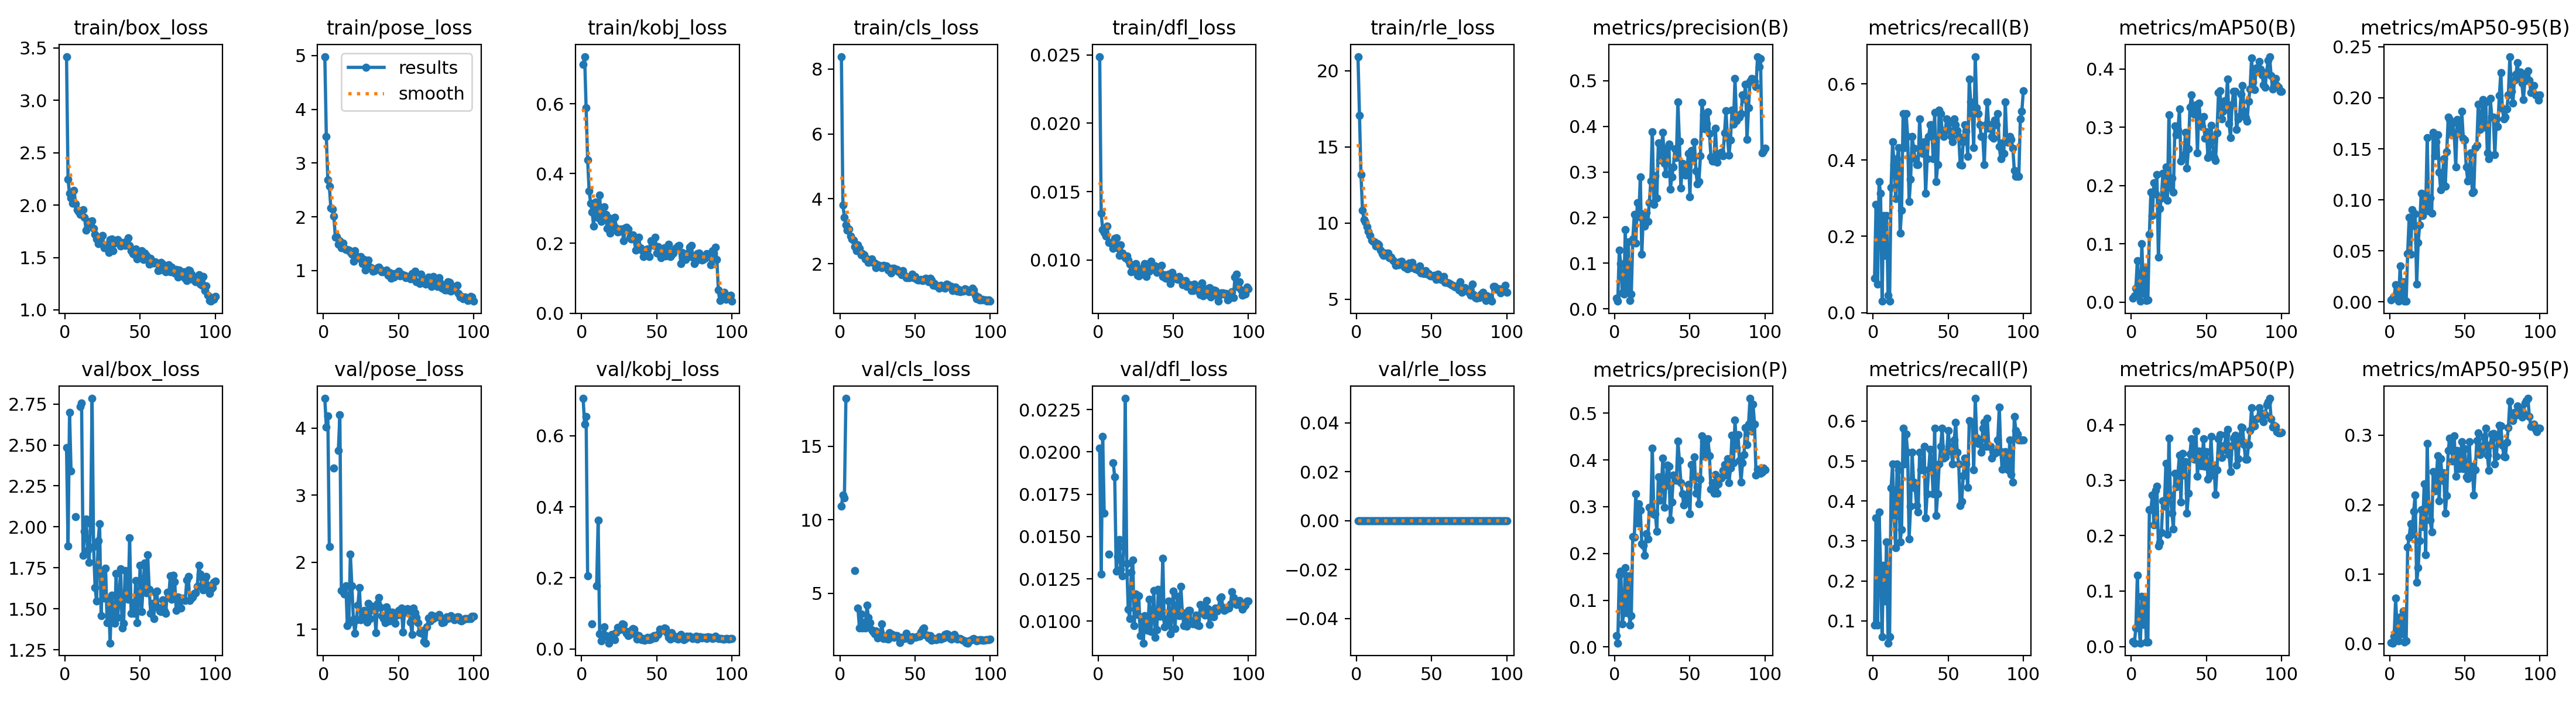

The table this chart was drawn from, first rows:
epoch, time, train/box_loss, train/pose_loss, train/kobj_loss, train/cls_loss, train/dfl_loss, train/rle_loss, metrics/precision(B), metrics/recall(B), metrics/mAP50(B), metrics/mAP50-95(B), metrics/precision(P), metrics/recall(P), metrics/mAP50(P), metrics/mAP50-95(P), val/box_loss, val/pose_loss, val/kobj_loss, val/cls_loss, val/dfl_loss, val/rle_loss, lr/pg0, lr/pg1
1, 40.26, 3.418, 4.981, 0.7135, 8.386, 0.02488, 20.94, 0.02386, 0.08955, 0.00703, 0.00153, 0.02386, 0.08955, 0.00881, 0.00136, 2.482, 4.441, 0.7054, 10.92, 0.02022, 0, 0.00032, 0.00032
2, 58.2, 2.244, 3.492, 0.7355, 3.801, 0.01342, 17.08, 0.01665, 0.2836, 0.01123, 0.00349, 0.00833, 0.3582, 0.00626, 0.00106, 1.885, 4.009, 0.6323, 11.7, 0.01278, 0, 0.0006535, 0.0006535
3, 74.62, 2.11, 2.683, 0.5889, 3.434, 0.01223, 13.17, 0.1282, 0.07463, 0.02401, 0.00515, 0.1534, 0.08955, 0.03312, 0.01097, 2.7, 4.178, 0.6551, 11.49, 0.02091, 0, 0.0009802, 0.0009802
4, 90.71, 2.069, 2.57, 0.4398, 3.187, 0.012, 10.84, 0.09871, 0.3433, 0.07158, 0.01662, 0.1626, 0.3731, 0.1287, 0.06535, 2.342, 2.231, 0.2054, 18.24, 0.01638, 0, 0.0013, 0.0013
5, 106.9, 2.017, 2.167, 0.3507, 3.026, 0.01175, 10.22, 0.0352, 0.3134, 0.02007, 0.0067, 0.0488, 0.2388, 0.03787, 0.02047, nan, nan, nan, nan, nan, 0, 0.001613, 0.001613
6, 123, 2.143, 2.146, 0.3154, 3.076, 0.01247, 10.08, 0.03165, 0.02985, 0.00158, 0.00074, 0.07359, 0.0597, 0.0063, 0.00397, nan, nan, nan, nan, nan, 0, 0.001901, 0.001901
7, 139.3, 2.014, 2.016, 0.2906, 2.847, 0.01127, 9.774, 0.1731, 0.2537, 0.1003, 0.0353, 0.1694, 0.2388, 0.09042, 0.03888, 2.061, 3.404, 0.07051, nan, 0.01396, 0, 0.001881, 0.001881
8, 155.5, 1.958, 1.622, 0.2494, 2.764, 0.01127, 9.432, 0.03637, 0.1492, 0.01524, 0.00474, 0.07335, 0.1492, 0.03943, 0.01434, nan, nan, nan, nan, nan, 0, 0.001861, 0.001861
9, 171.3, 1.942, 1.627, 0.3176, 2.727, 0.01119, 9.159, 0.1464, 0.2537, 0.05784, 0.01973, 0.1522, 0.2985, 0.08486, 0.04683, nan, nan, nan, nan, nan, 0, 0.001842, 0.001842
10, 187.2, 1.91, 1.491, 0.3004, 2.531, 0.01086, 8.882, 0.01836, 0.04478, 0.00301, 0.00078, 0.04703, 0.04478, 0.00782, 0.00262, 2.734, 3.666, 0.1774, 6.555, 0.01937, 0, 0.001822, 0.001822
11, 202.8, 1.946, 1.55, 0.2727, 2.394, 0.01159, 8.812, 0.03206, 0.02985, 0.00336, 0.00056, 0.0669, 0.0597, 0.00838, 0.00432, 2.757, 4.194, 0.3627, nan, 0.01852, 0, 0.001802, 0.001802
12, 219.1, 1.958, 1.42, 0.3381, 2.589, 0.0116, 8.757, 0.1527, 0.3284, 0.1165, 0.0472, 0.2364, 0.4328, 0.247, 0.1387, 1.826, 1.574, 0.04192, 4.014, 0.01295, 0, 0.001782, 0.001782
13, 235.6, 1.885, 1.512, 0.2626, 2.469, 0.01087, 8.482, 0.2076, 0.4478, 0.1885, 0.0826, 0.2353, 0.4925, 0.2465, 0.1536, 1.975, 1.576, 0.02295, 2.643, 0.01383, 0, 0.001762, 0.001762
14, 252.3, 1.758, 1.416, 0.2894, 2.273, 0.01035, 8.651, 0.1438, 0.3881, 0.1489, 0.04681, 0.3272, 0.3582, 0.2738, 0.1727, 2.048, 1.521, 0.03917, 3.606, 0.01482, 0, 0.001743, 0.001743
15, 268.8, 1.845, 1.388, 0.3055, 2.316, 0.01111, 8.571, 0.2321, 0.2985, 0.2051, 0.09041, 0.2647, 0.2836, 0.2193, 0.1572, 1.859, 1.646, 0.0627, 2.661, 0.01306, 0, 0.001723, 0.001723
16, 290.4, 1.821, 1.396, 0.2825, 2.278, 0.01049, 8.234, 0.2013, 0.403, 0.1861, 0.07491, 0.3067, 0.4925, 0.2819, 0.1906, 1.783, 1.052, 0.03736, 3.047, 0.01269, 0, 0.001703, 0.001703
17, 306.8, 1.829, 1.384, 0.2429, 2.14, 0.01031, 7.967, 0.2896, 0.4328, 0.2185, 0.08608, 0.2924, 0.4776, 0.2894, 0.2136, 2.02, 1.1, 0.03381, 2.662, 0.01441, 0, 0.001683, 0.001683
18, 323.3, 1.852, 1.343, 0.2725, 2.141, 0.01018, 7.871, 0.1194, 0.209, 0.07669, 0.01748, 0.221, 0.2985, 0.1814, 0.08816, 2.784, 2.119, 0.01646, 4.213, 0.02316, 0, 0.001663, 0.001663
19, 339.4, 1.778, 1.302, 0.2302, 2.043, 0.01027, 8.017, 0.2079, 0.2687, 0.1606, 0.05812, 0.2172, 0.3284, 0.188, 0.1091, 1.88, 1.644, 0.03641, 3.355, 0.0134, 0, 0.001644, 0.001644
20, 355.6, 1.722, 1.175, 0.2454, 2.064, 0.00997, 7.881, 0.1813, 0.5224, 0.1789, 0.07533, 0.1957, 0.5821, 0.2059, 0.1481, 1.63, 1.149, 0.04021, 2.991, 0.0107, 0, 0.001624, 0.001624
21, 372, 1.676, 1.371, 0.2577, 2.144, 0.00969, 8.011, 0.2115, 0.4328, 0.2213, 0.1065, 0.2421, 0.4925, 0.2627, 0.1933, 1.547, 0.9397, 0.03946, 2.538, 0.01015, 0, 0.001604, 0.001604
22, 389.3, 1.629, 1.258, 0.2753, 2.048, 0.00911, 7.717, 0.1921, 0.5224, 0.1871, 0.08428, 0.2314, 0.5672, 0.2534, 0.1681, 1.915, 1.138, 0.02642, 2.403, 0.01288, 0, 0.001584, 0.001584
23, 405.8, 1.689, 1.257, 0.2442, 2.016, 0.00962, 7.765, 0.233, 0.4627, 0.2315, 0.0998, 0.2988, 0.5215, 0.3301, 0.2302, 2.02, 1.355, 0.04535, 2.272, 0.0136, 0, 0.001564, 0.001564
24, 427.5, 1.698, 1.231, 0.2329, 1.883, 0.00966, 7.569, 0.2804, 0.2908, 0.1749, 0.09014, 0.2948, 0.3058, 0.2025, 0.1278, 1.458, 1.623, 0.06045, 2.433, 0.00973, 0, 0.001545, 0.001545
25, 443.5, 1.712, 1.264, 0.2352, 1.97, 0.00972, 7.495, 0.3877, 0.3498, 0.3217, 0.1609, 0.4257, 0.3873, 0.3757, 0.2879, 1.716, 1.137, 0.05357, 1.968, 0.01159, 0, 0.001525, 0.001525
26, 464.3, 1.595, 1.126, 0.2407, 1.955, 0.00886, 7.199, 0.229, 0.4627, 0.1969, 0.08924, 0.2836, 0.5224, 0.2734, 0.2, 1.566, 1.189, 0.06042, 2.343, 0.01039, 0, 0.001505, 0.001505
27, 480.5, 1.621, 1.203, 0.2405, 1.929, 0.00884, 7.3, 0.2922, 0.4312, 0.2126, 0.1015, 0.2849, 0.4478, 0.2405, 0.1781, 1.747, 1.28, 0.07116, 2.322, 0.01151, 0, 0.001485, 0.001485
28, 496.6, 1.596, 1.01, 0.2082, 1.882, 0.00933, 7.264, 0.2431, 0.403, 0.1891, 0.08668, 0.2477, 0.4328, 0.2119, 0.1605, 1.416, 1.256, 0.06812, 2.92, 0.00916, 0, 0.001465, 0.001465
29, 512.8, 1.55, 1.152, 0.2448, 1.956, 0.00895, 7.455, 0.3636, 0.3881, 0.3025, 0.1658, 0.3636, 0.3881, 0.3124, 0.2475, 1.555, 1.103, 0.0511, 1.933, 0.01006, 0, 0.001446, 0.001446
30, 529.2, 1.672, 1.199, 0.2458, 1.931, 0.00946, 7.474, 0.3268, 0.3881, 0.2869, 0.1433, 0.3142, 0.3731, 0.2878, 0.2196, 1.291, 1.385, 0.04441, 2.091, 0.00871, 0, 0.001426, 0.001426
31, 545.3, 1.679, 1.062, 0.2418, 1.934, 0.00974, 7.283, 0.3432, 0.5075, 0.2951, 0.1569, 0.3429, 0.5224, 0.3119, 0.2372, 1.583, 1.162, 0.0367, 1.929, 0.01033, 0, 0.001406, 0.001406
32, 562.1, 1.563, 1.05, 0.218, 1.811, 0.00877, 7.105, 0.3872, 0.4328, 0.3309, 0.1639, 0.4039, 0.4776, 0.345, 0.2703, 1.421, 1.287, 0.0408, 1.902, 0.00971, 0, 0.001386, 0.001386
33, 579, 1.638, 0.9904, 0.2126, 1.863, 0.0097, 7.265, 0.319, 0.4179, 0.2422, 0.1269, 0.2984, 0.4776, 0.2608, 0.2057, 1.411, 1.338, 0.05211, 2.331, 0.00947, 0, 0.001366, 0.001366
34, 595.6, 1.642, 1.001, 0.2239, 1.719, 0.00918, 6.968, 0.2957, 0.4478, 0.2497, 0.1098, 0.3447, 0.5373, 0.3485, 0.2667, 1.715, 1.29, 0.05782, 2.05, 0.01128, 0, 0.001347, 0.001347
35, 611.8, 1.673, 1.025, 0.215, 1.849, 0.0099, 7.364, 0.3533, 0.3134, 0.2517, 0.1177, 0.3891, 0.3582, 0.3095, 0.2354, 1.449, 0.9482, 0.05485, 2.204, 0.00938, 0, 0.001327, 0.001327
36, 628.1, 1.65, 1.05, 0.1803, 1.853, 0.00951, 7.074, 0.3608, 0.403, 0.2912, 0.1401, 0.3866, 0.4179, 0.3334, 0.246, 1.561, 1.381, 0.03988, 2.024, 0.01024, 0, 0.001307, 0.001307
37, 644.3, 1.611, 1.06, 0.1994, 1.808, 0.00929, 7.394, 0.2627, 0.4627, 0.2302, 0.1132, 0.2723, 0.4776, 0.2406, 0.1879, 1.743, 1.473, 0.02668, 2.136, 0.01183, 0, 0.001287, 0.001287
38, 660.7, 1.645, 1.022, 0.2173, 1.821, 0.00955, 7.093, 0.2896, 0.4929, 0.2631, 0.1469, 0.3099, 0.5295, 0.2764, 0.213, 1.382, 1.322, 0.03811, 2.138, 0.00903, 0, 0.001267, 0.001267
39, 676.9, 1.636, 0.9783, 0.188, 1.75, 0.00909, 6.965, 0.3111, 0.4925, 0.3344, 0.1811, 0.3671, 0.4925, 0.3475, 0.2783, 1.41, 1.203, 0.03066, 2.007, 0.0095, 0, 0.001248, 0.001248
40, 695.9, 1.612, 0.9771, 0.1804, 1.767, 0.00939, 7.027, 0.3506, 0.403, 0.3556, 0.1787, 0.3615, 0.4179, 0.3753, 0.2958, 1.732, 1.159, 0.02549, 1.668, 0.01189, 0, 0.001228, 0.001228
41, 712.9, 1.654, 0.9889, 0.1618, 1.667, 0.00951, 6.904, 0.3312, 0.5247, 0.3321, 0.1637, 0.356, 0.5821, 0.3617, 0.29, 1.616, 1.096, 0.02963, 2.023, 0.0103, 0, 0.001208, 0.001208
42, 729, 1.687, 1.007, 0.1737, 1.786, 0.0096, 7.184, 0.454, 0.3433, 0.3221, 0.175, 0.4406, 0.3644, 0.3374, 0.2626, 1.559, 1.33, 0.02378, 1.968, 0.01061, 0, 0.001188, 0.001188
43, 745.3, 1.616, 0.9177, 0.1819, 1.638, 0.0088, 6.708, 0.3677, 0.3881, 0.3387, 0.1641, 0.3995, 0.4179, 0.3882, 0.2995, 1.934, 1.269, 0.02872, 1.925, 0.01373, 0, 0.001168, 0.001168
44, 761.5, 1.562, 0.9639, 0.1839, 1.563, 0.00892, 6.705, 0.2642, 0.5307, 0.2562, 0.1325, 0.3508, 0.4925, 0.3069, 0.2408, 1.472, 1.12, 0.03195, 2.29, 0.00968, 0, 0.001149, 0.001149
45, 777.9, 1.535, 0.8607, 0.1619, 1.566, 0.00866, 6.664, 0.3183, 0.5224, 0.3411, 0.1789, 0.3274, 0.5373, 0.3528, 0.2784, 1.538, 1.169, 0.02629, 2.053, 0.01013, 0, 0.001129, 0.001129
46, 794.3, 1.533, 0.941, 0.2068, 1.572, 0.00879, 6.87, 0.3108, 0.4776, 0.312, 0.1668, 0.3035, 0.5821, 0.3263, 0.252, 1.472, 1.256, 0.02703, 1.933, 0.00987, 0, 0.001109, 0.001109
47, 811.4, 1.581, 0.8844, 0.1983, 1.593, 0.00897, 6.651, 0.2927, 0.4627, 0.3015, 0.1652, 0.3131, 0.5075, 0.3265, 0.2598, 1.672, 1.231, 0.03388, 1.817, 0.01118, 0, 0.001089, 0.001089
48, 828.3, 1.485, 0.9498, 0.1943, 1.669, 0.00827, 6.656, 0.3053, 0.4776, 0.3183, 0.1869, 0.3253, 0.5109, 0.3752, 0.291, 1.416, 1.09, 0.03735, 2.058, 0.00924, 0, 0.001069, 0.001069
49, 849.7, 1.526, 0.9271, 0.2179, 1.573, 0.00909, 6.517, 0.3401, 0.5075, 0.2813, 0.1605, 0.3472, 0.5224, 0.325, 0.2518, 1.554, 1.209, 0.03074, 2.028, 0.0103, 0, 0.00105, 0.00105
50, 868.8, 1.506, 0.9859, 0.1725, 1.606, 0.00878, 6.53, 0.2459, 0.4964, 0.2923, 0.1588, 0.2844, 0.5756, 0.3515, 0.2802, 1.766, 1.28, 0.03978, 2.011, 0.01177, 0, 0.00103, 0.00103
51, 886.9, 1.565, 0.8979, 0.1909, 1.515, 0.00876, 6.533, 0.3466, 0.4776, 0.2482, 0.1321, 0.3899, 0.5373, 0.3022, 0.2403, 1.485, 1.22, 0.03993, 2.045, 0.00956, 0, 0.00101, 0.00101
52, 903.9, 1.481, 0.9384, 0.1681, 1.491, 0.00862, 6.567, 0.3295, 0.4627, 0.2536, 0.1183, 0.3627, 0.5266, 0.3075, 0.2377, 1.648, 1.314, 0.05529, 2.112, 0.01078, 0, 0.0009902, 0.0009902
53, 923.3, 1.542, 0.9144, 0.1594, 1.504, 0.00859, 6.274, 0.3659, 0.4478, 0.3029, 0.1282, 0.4059, 0.4925, 0.3788, 0.2906, 1.781, 0.9591, 0.05453, 2.093, 0.01146, 0, 0.0009704, 0.0009704
54, 944.2, 1.517, 0.9161, 0.1768, 1.511, 0.00879, 6.643, 0.302, 0.5075, 0.2771, 0.1457, 0.3286, 0.5522, 0.3182, 0.2423, 1.598, 1.255, 0.05242, 2.357, 0.01031, 0, 0.0009506, 0.0009506
55, 960.7, 1.478, 0.8689, 0.1866, 1.482, 0.00852, 6.477, 0.2736, 0.4925, 0.2476, 0.1069, 0.3426, 0.597, 0.3276, 0.2554, 1.83, 1.288, 0.05899, 2.59, 0.01206, 0, 0.0009308, 0.0009308
56, 977.2, 1.438, 0.8891, 0.1645, 1.491, 0.00819, 6.278, 0.2795, 0.4776, 0.2431, 0.1082, 0.3057, 0.5224, 0.2747, 0.2142, 1.619, 1.309, 0.05663, 2.658, 0.01051, 0, 0.000911, 0.000911
57, 999.1, 1.493, 0.8748, 0.1821, 1.544, 0.00846, 6.338, 0.3354, 0.4627, 0.2904, 0.1511, 0.3583, 0.4925, 0.3191, 0.2501, 1.474, 1.259, 0.04361, 2.155, 0.00974, 0, 0.0008912, 0.0008912
58, 1017, 1.45, 0.8486, 0.197, 1.527, 0.00847, 6.494, 0.4521, 0.3881, 0.3594, 0.1534, 0.4521, 0.3881, 0.3749, 0.2924, 1.534, 1.103, 0.03306, 2.177, 0.01043, 0, 0.0008714, 0.0008714
59, 1033, 1.447, 0.9445, 0.1626, 1.448, 0.00806, 6.114, 0.4258, 0.3873, 0.3624, 0.1939, 0.4405, 0.3996, 0.3822, 0.3031, 1.441, 0.9258, 0.02752, 1.96, 0.0097, 0, 0.0008516, 0.0008516
60, 1051, 1.457, 0.8487, 0.1669, 1.543, 0.00814, 6.087, 0.3947, 0.4478, 0.3138, 0.1688, 0.4079, 0.4627, 0.3407, 0.2718, 1.6, 1.315, 0.046, 2.142, 0.01065, 0, 0.0008318, 0.0008318
... 40 more rows
